Dataset: images (GitHub, GiancarlosMamaniBenitez/Dataset). Classes: durazno, mandarin orange, manzana, platano.

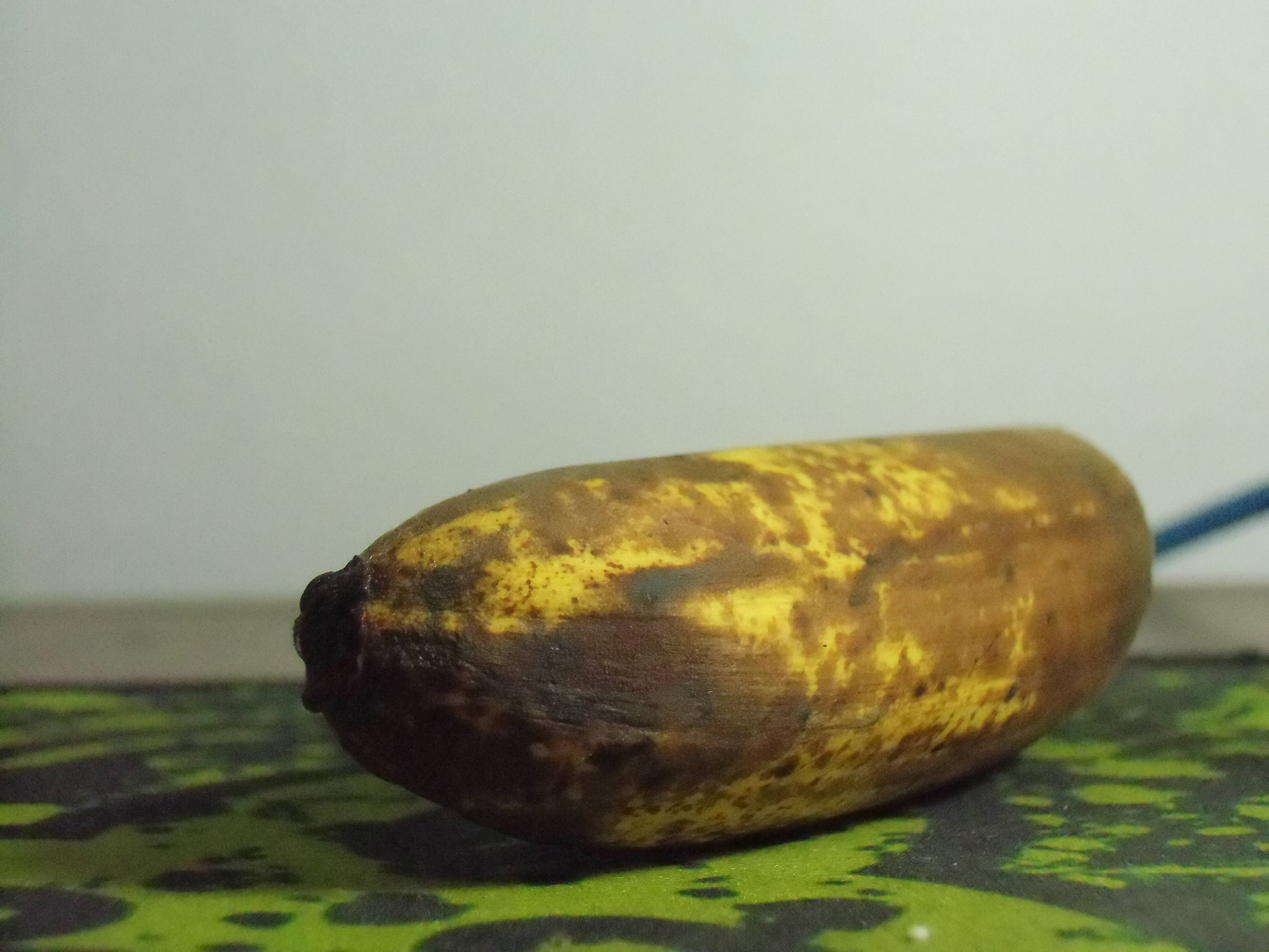
Label: platano

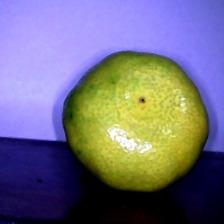
Label: mandarin orange

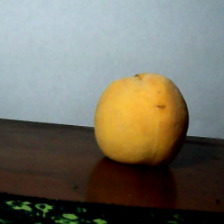
Label: durazno

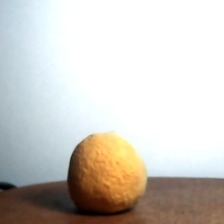
Label: durazno

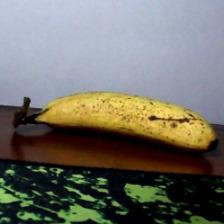
Label: platano

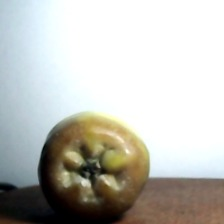
Label: manzana
